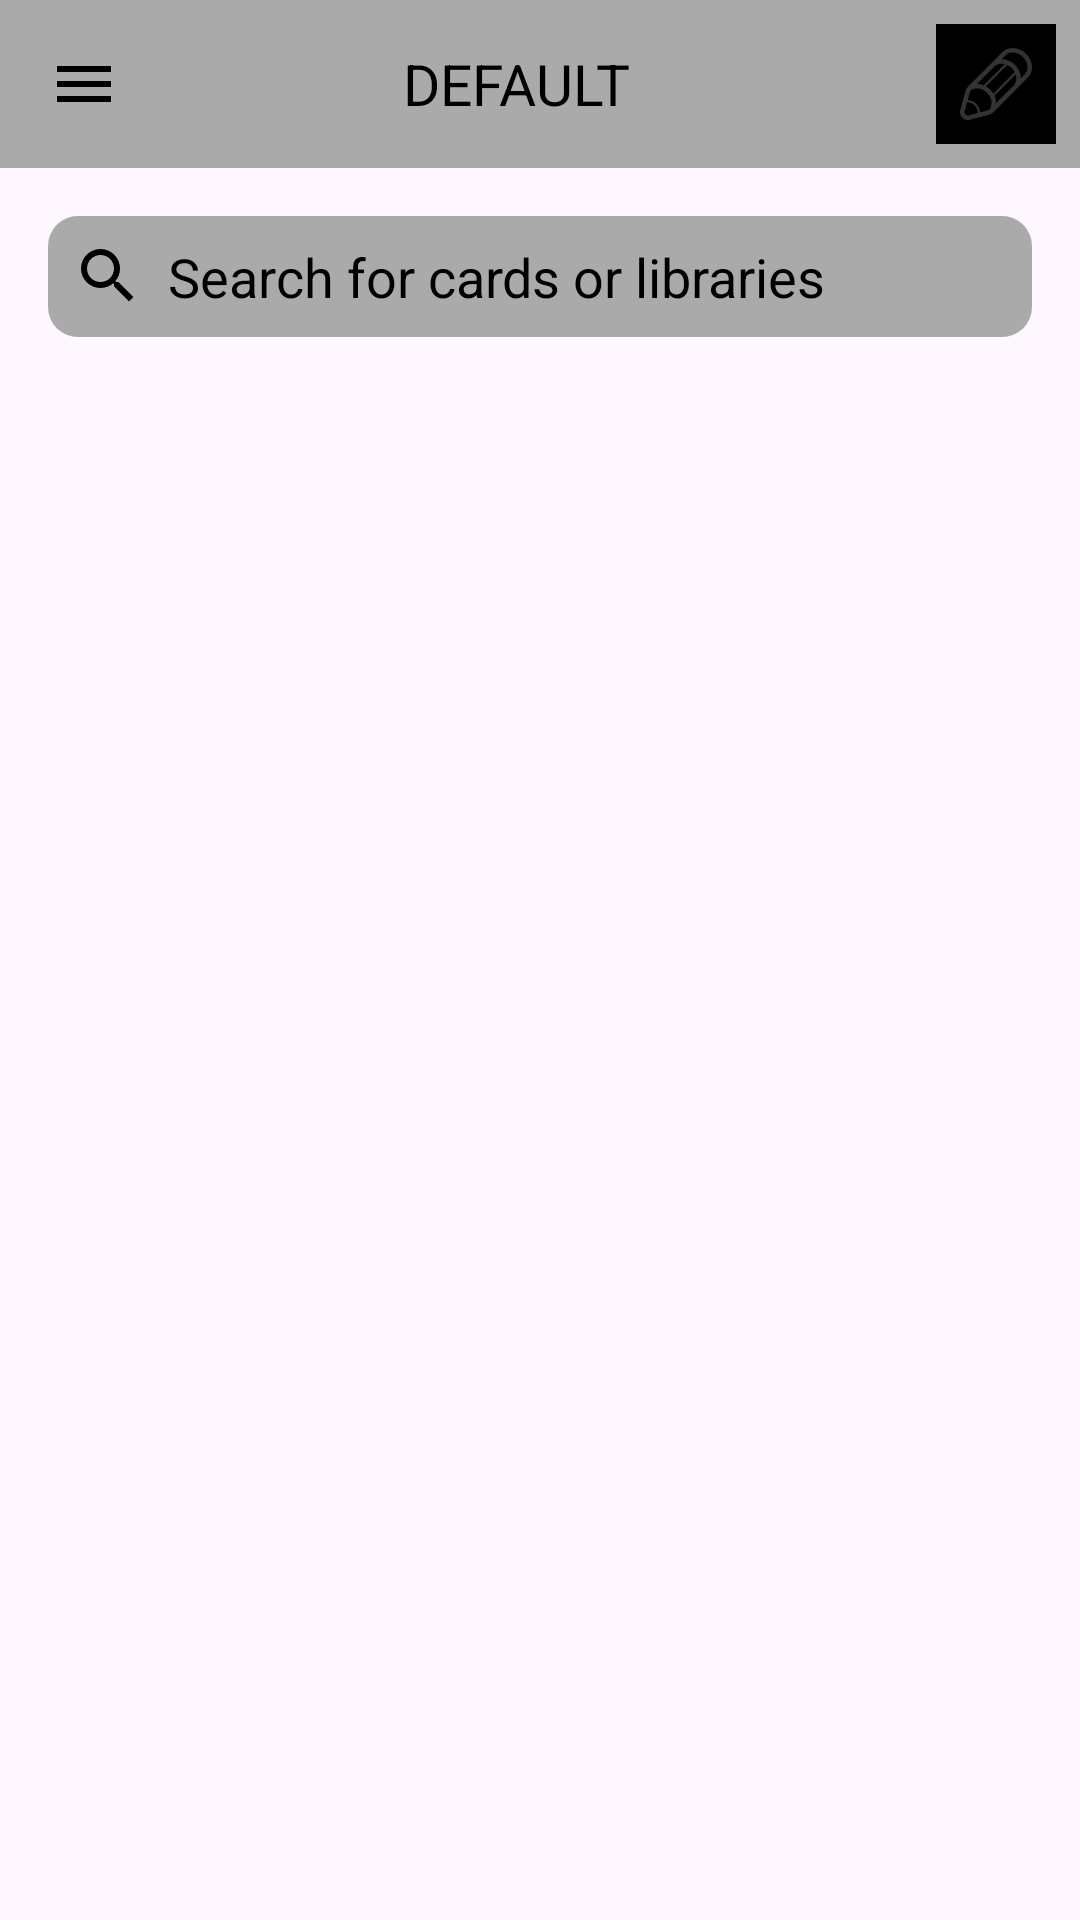

This screen was rendered from an Android layout file. Write that file and the resources it references.
<!-- AndroidManifest.xml: application theme Theme.ExpressItApp -->
<!-- res/layout/activity_main.xml -->
<?xml version="1.0" encoding="utf-8"?>
<RelativeLayout
    xmlns:android="http://schemas.android.com/apk/res/android"
    android:layout_height="match_parent"
    android:layout_width="match_parent">

    <LinearLayout
        android:id="@+id/menuBar"
        android:layout_width="match_parent"
        android:layout_height="wrap_content"
        android:orientation="horizontal"
        android:padding="8dp"
        android:background="@android:color/darker_gray"
        android:gravity="center_vertical">
        <ImageButton
            android:id="@+id/menuIcon"
            android:background="@color/material_on_background_disabled"
            android:layout_width="wrap_content"
            android:layout_height="wrap_content"
            android:src="@drawable/ic_menu"
            android:contentDescription="Menu Icon"
            android:padding="8dp"/>

        
        
        <TextView
            android:id="@+id/menuText"
            android:layout_width="0dp"
            android:layout_height="wrap_content"
            android:layout_weight="1"
            android:gravity="center"
            android:text="DEFAULT"
            android:textColor="@color/black"
            android:textSize="19sp"
            android:layout_marginEnd="16dp"/>

        <ImageButton
            android:id="@+id/addIcon"
            android:layout_width="wrap_content"
            android:layout_height="wrap_content"
            android:background="@color/black"
            android:contentDescription="Menu Icon"
            android:padding="8dp"
            android:src="@drawable/ic_add" />

    </LinearLayout>

    <EditText
        android:id="@+id/searchEditText"
        android:layout_width="match_parent"
        android:layout_height="wrap_content"
        android:layout_below="@id/menuBar"
        android:layout_margin="16dp"
        android:layout_marginTop="57dp"
        android:layout_marginBottom="16dp"
        android:background="@drawable/edit_text_background"
        android:drawableLeft="@drawable/ic_search"
        android:drawablePadding="8dp"
        android:hint="Search for cards or libraries"
        android:textColorHint="@color/black"
        android:imeOptions="actionSearch"
        android:inputType="text"
        android:padding="8dp" />
</RelativeLayout>
<!-- resources referenced by this layout -->
<resources>
  <color name="black">#FF000000</color>
  <!-- drawable edit_text_background (drawable) -->
  <shape xmlns:android="http://schemas.android.com/apk/res/android">
      <solid android:color="@android:color/darker_gray" /> 
      <corners android:radius="10dp" /> 
  </shape>
  <!-- drawable ic_add: vector/xml drawable (drawable, 2144 chars, omitted) -->
  <!-- drawable ic_menu (drawable) -->
  <vector xmlns:android="http://schemas.android.com/apk/res/android"
      android:width="24dp"
      android:height="24dp"
      android:viewportWidth="24"
      android:viewportHeight="24">
      <path
          android:fillColor="@color/black"
          android:pathData="M3,18h18v-2L3,16v2zM3,13h18v-2L3,11v2zM3,6v2h18L21,6L3,6z"/>
  </vector>
  <!-- drawable ic_search (drawable) -->
  <vector xmlns:android="http://schemas.android.com/apk/res/android"
      android:width="24dp"
      android:height="24dp"
      android:viewportWidth="24"
      android:viewportHeight="24">
      <path
          android:fillColor="@color/black"
          android:pathData="M15.5 14h-.79l-.28-.27A6.471 6.471 0 0 0 16 9.5 6.5 6.5 0 1 0 9.5 16c1.61 0 3.09-.59 4.23-1.57l.27.28v.79l5 4.99L20.49 19l-4.99-5zm-6 0C7.01 14 5 11.99 5 9.5S7.01 5 9.5 5 14 7.01 14 9.5 11.99 14 9.5 14z"/>
  </vector>
  <style name="Theme.ExpressItApp" parent="Base.Theme.ExpressItApp" />
  <style name="Base.Theme.ExpressItApp" parent="Theme.Material3.DayNight.NoActionBar">
          
          
      </style>
</resources>
